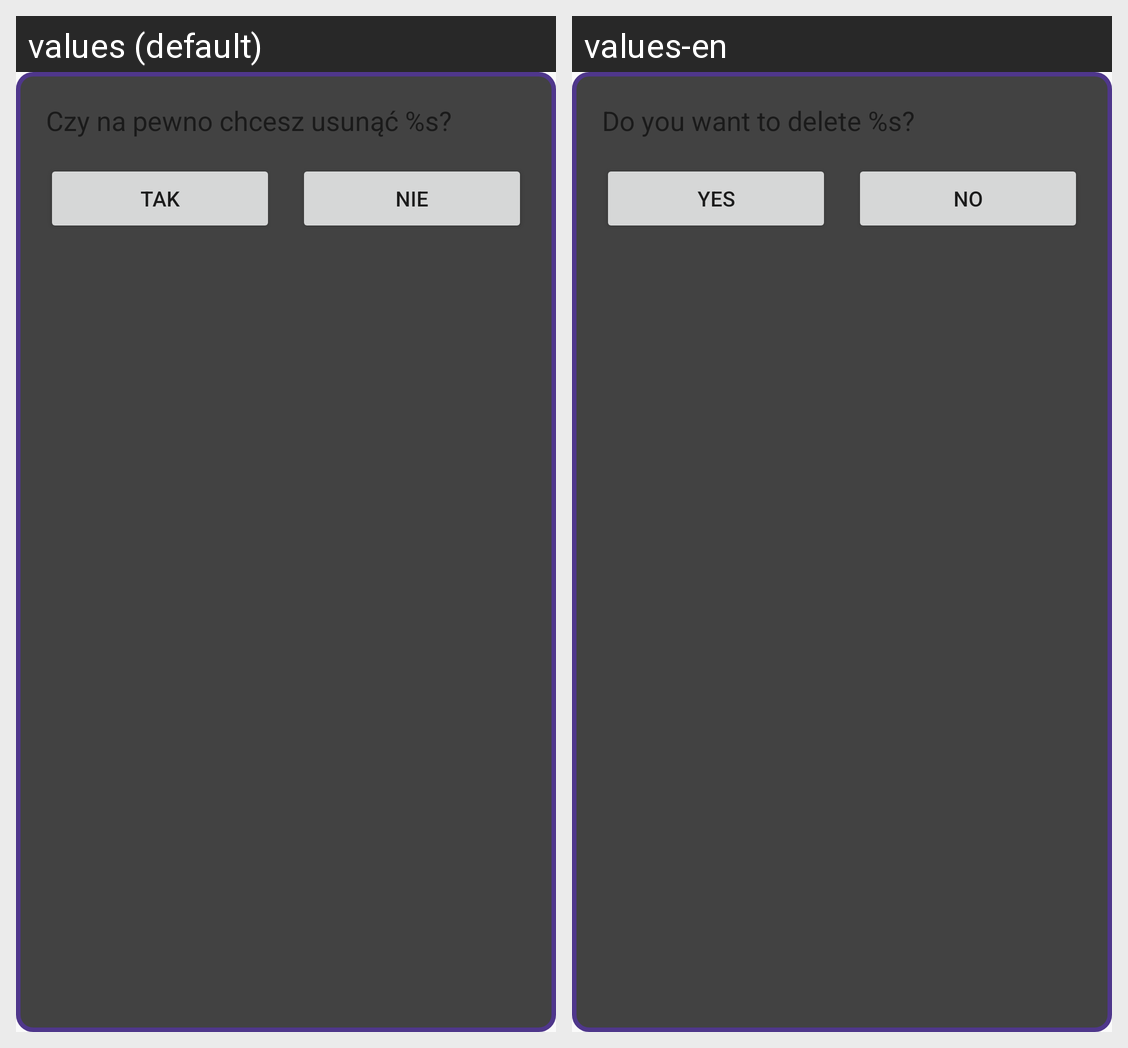

Locale-by-locale string values for the Android screen shown in this grid:
Android screen res/layout/delete_confirmation_dialog.xml rendered under 2 locales, left to right: values (default), values-en. Device: Nexus 5 (rendered at 1080×1920; each locale shown at half size, 540×960, under a caption strip naming it); theme Theme.AppCompat.Light.DarkActionBar.
Strings drawn on this screen, with the default value and each locale's value (text and hints the layout hard-codes, and strings that could not be matched under every locale, appear in the picture but are not listed):

confirmation_message
  values: Czy na pewno chcesz usunąć %s?
  values-en: Do you want to delete %s?

yes
  values: Tak
  values-en: Yes

No
  values: Nie
  values-en: No
